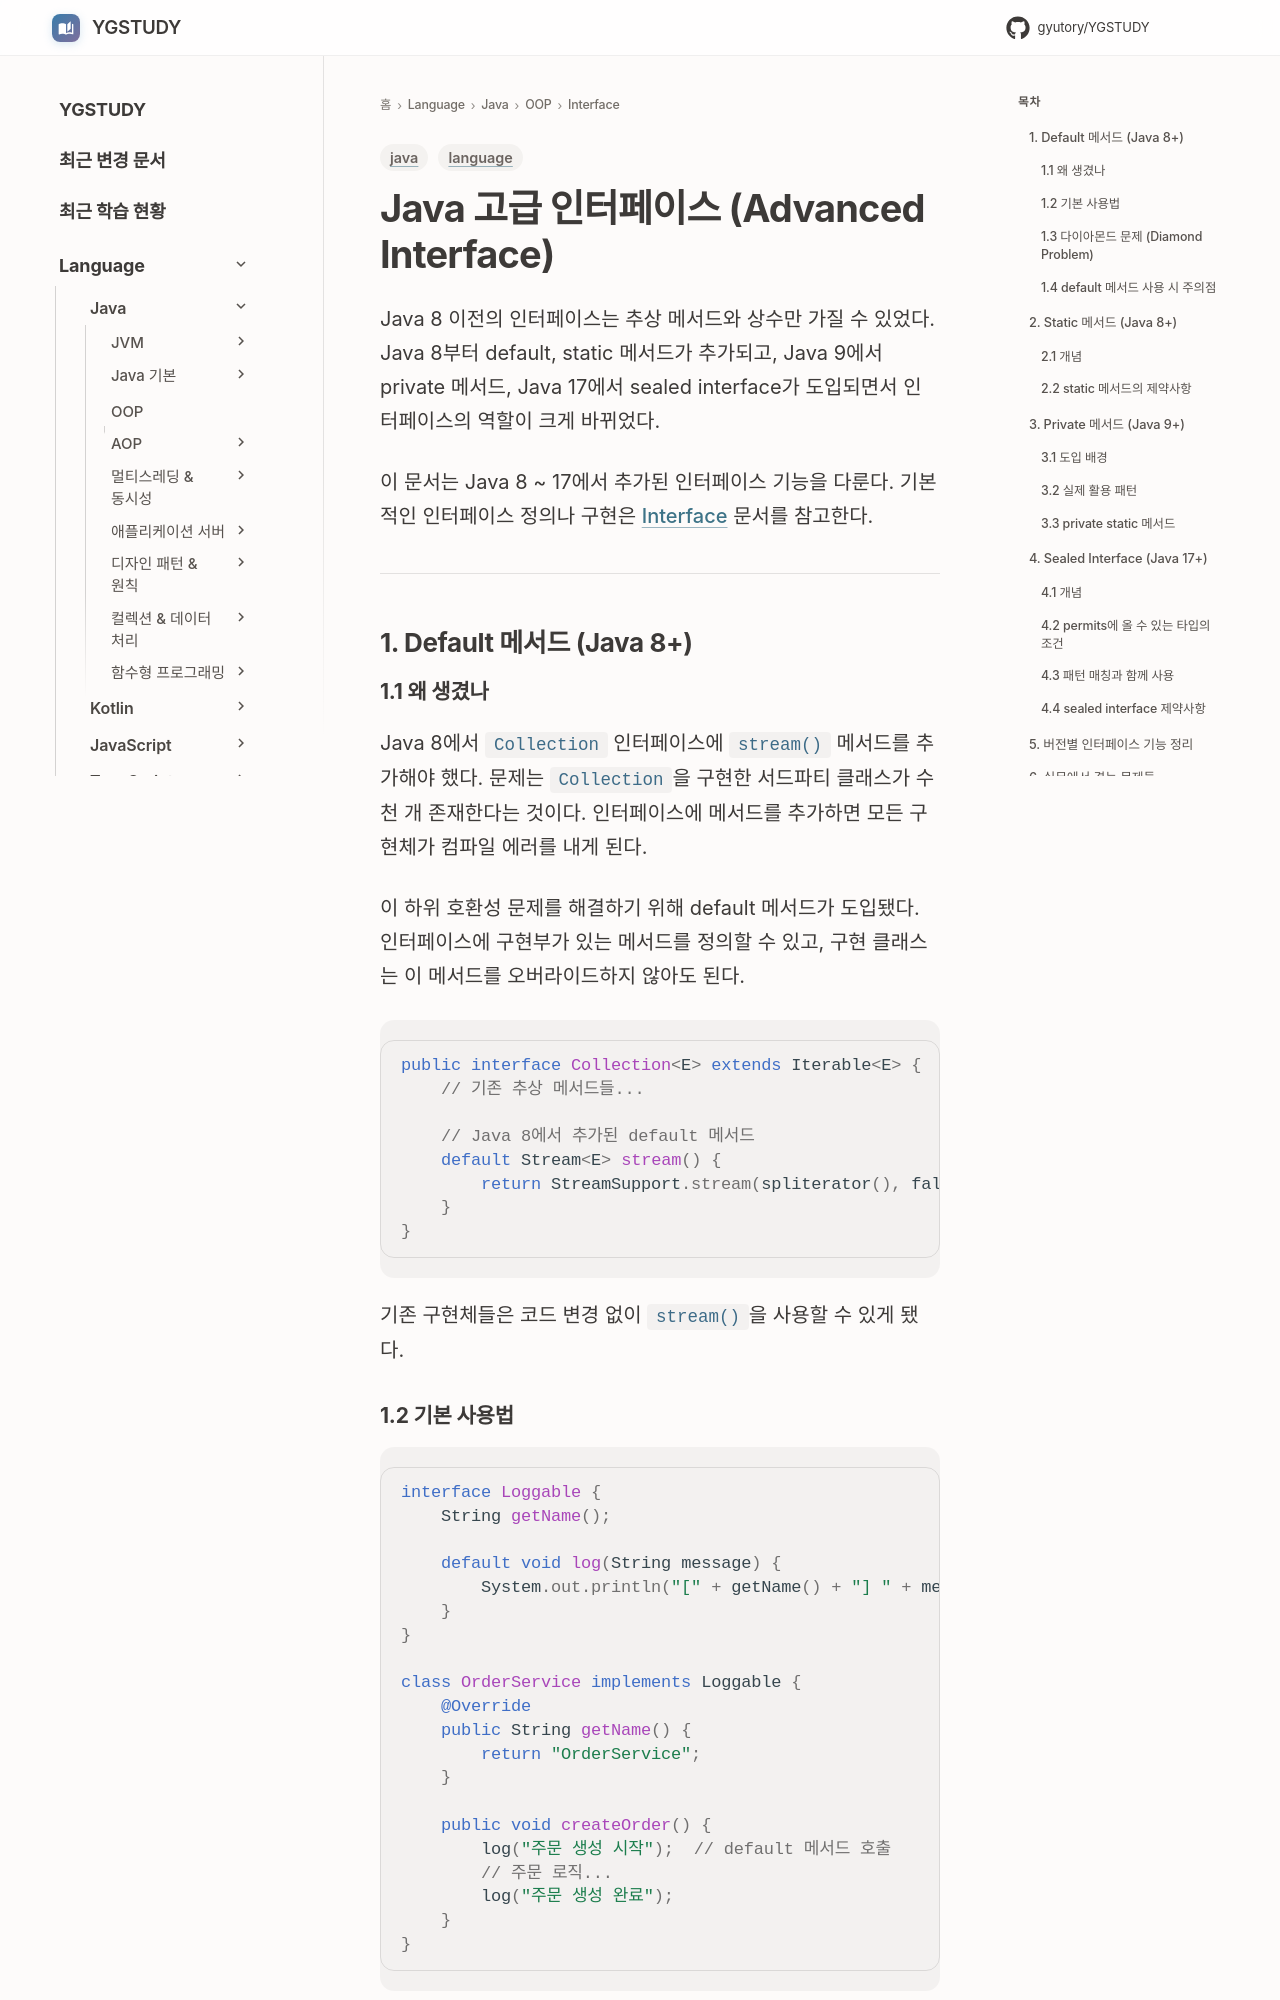

repository: GYUTORY/YGSTUDY · page: Language/Java/객체지향 프로그래밍 (OOP)/interface/advanced_interface/index.html · generator: mkdocs

---
title: "Java 고급 인터페이스 (Advanced Interface)"
tags: [java, language]
updated: 2026-04-08
---

# Java 고급 인터페이스 (Advanced Interface)

Java 8 이전의 인터페이스는 추상 메서드와 상수만 가질 수 있었다. Java 8부터 default, static 메서드가 추가되고, Java 9에서 private 메서드, Java 17에서 sealed interface가 도입되면서 인터페이스의 역할이 크게 바뀌었다.

이 문서는 Java 8 ~ 17에서 추가된 인터페이스 기능을 다룬다. 기본적인 인터페이스 정의나 구현은 [Interface](Interface.md) 문서를 참고한다.

---

## 1. Default 메서드 (Java 8+)

### 1.1 왜 생겼나

Java 8에서 `Collection` 인터페이스에 `stream()` 메서드를 추가해야 했다. 문제는 `Collection`을 구현한 서드파티 클래스가 수천 개 존재한다는 것이다. 인터페이스에 메서드를 추가하면 모든 구현체가 컴파일 에러를 내게 된다.

이 하위 호환성 문제를 해결하기 위해 default 메서드가 도입됐다. 인터페이스에 구현부가 있는 메서드를 정의할 수 있고, 구현 클래스는 이 메서드를 오버라이드하지 않아도 된다.

```java
public interface Collection<E> extends Iterable<E> {
    // 기존 추상 메서드들...

    // Java 8에서 추가된 default 메서드
    default Stream<E> stream() {
        return StreamSupport.stream(spliterator(), false);
    }
}
```

기존 구현체들은 코드 변경 없이 `stream()`을 사용할 수 있게 됐다.

### 1.2 기본 사용법

```java
interface Loggable {
    String getName();

    default void log(String message) {
        System.out.println("[" + getName() + "] " + message);
    }
}

class OrderService implements Loggable {
    @Override
    public String getName() {
        return "OrderService";
    }

    public void createOrder() {
        log("주문 생성 시작");  // default 메서드 호출
        // 주문 로직...
        log("주문 생성 완료");
    }
}
```

구현 클래스에서 `log()`를 오버라이드하지 않았지만 그대로 사용할 수 있다. 필요하면 오버라이드해서 동작을 바꾸면 된다.
